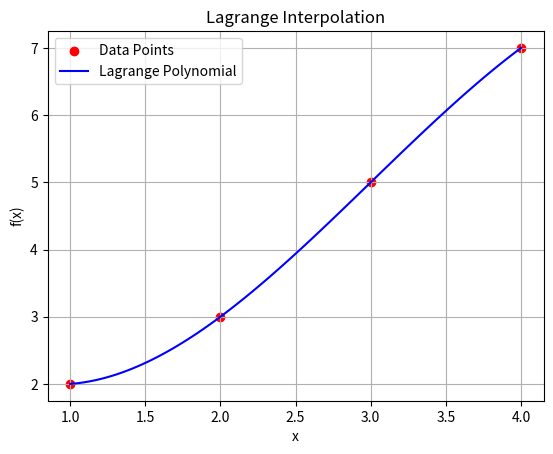

This chart was generated by the following Python code:
import numpy as np
import matplotlib.pyplot as plt

# 定义拉格朗日函数
def lagrange(x, points):
    result = 0
    n = len(points)
    for j in range(n):
        term = points[j][1]
        for k in range(n):
            if k != j:
                term *= (x - points[k][0]) / (points[j][0] - points[k][0])
        result += term
    return result

# 生成数据点
points = [(1, 2), (2, 3), (3, 5), (4, 7)]

# 绘制原始数据点
x_vals = [p[0] for p in points]
y_vals = [p[1] for p in points]
plt.scatter(x_vals, y_vals, color='red', label='Data Points')

# 计算并绘制拉格朗日函数
x_range = np.linspace(min(x_vals), max(x_vals), 100)
y_range = [lagrange(x, points) for x in x_range]
plt.plot(x_range, y_range, color='blue', label='Lagrange Polynomial')

plt.xlabel('x')
plt.ylabel('f(x)')
plt.title('Lagrange Interpolation')
plt.legend()
plt.grid(True)
plt.show()
